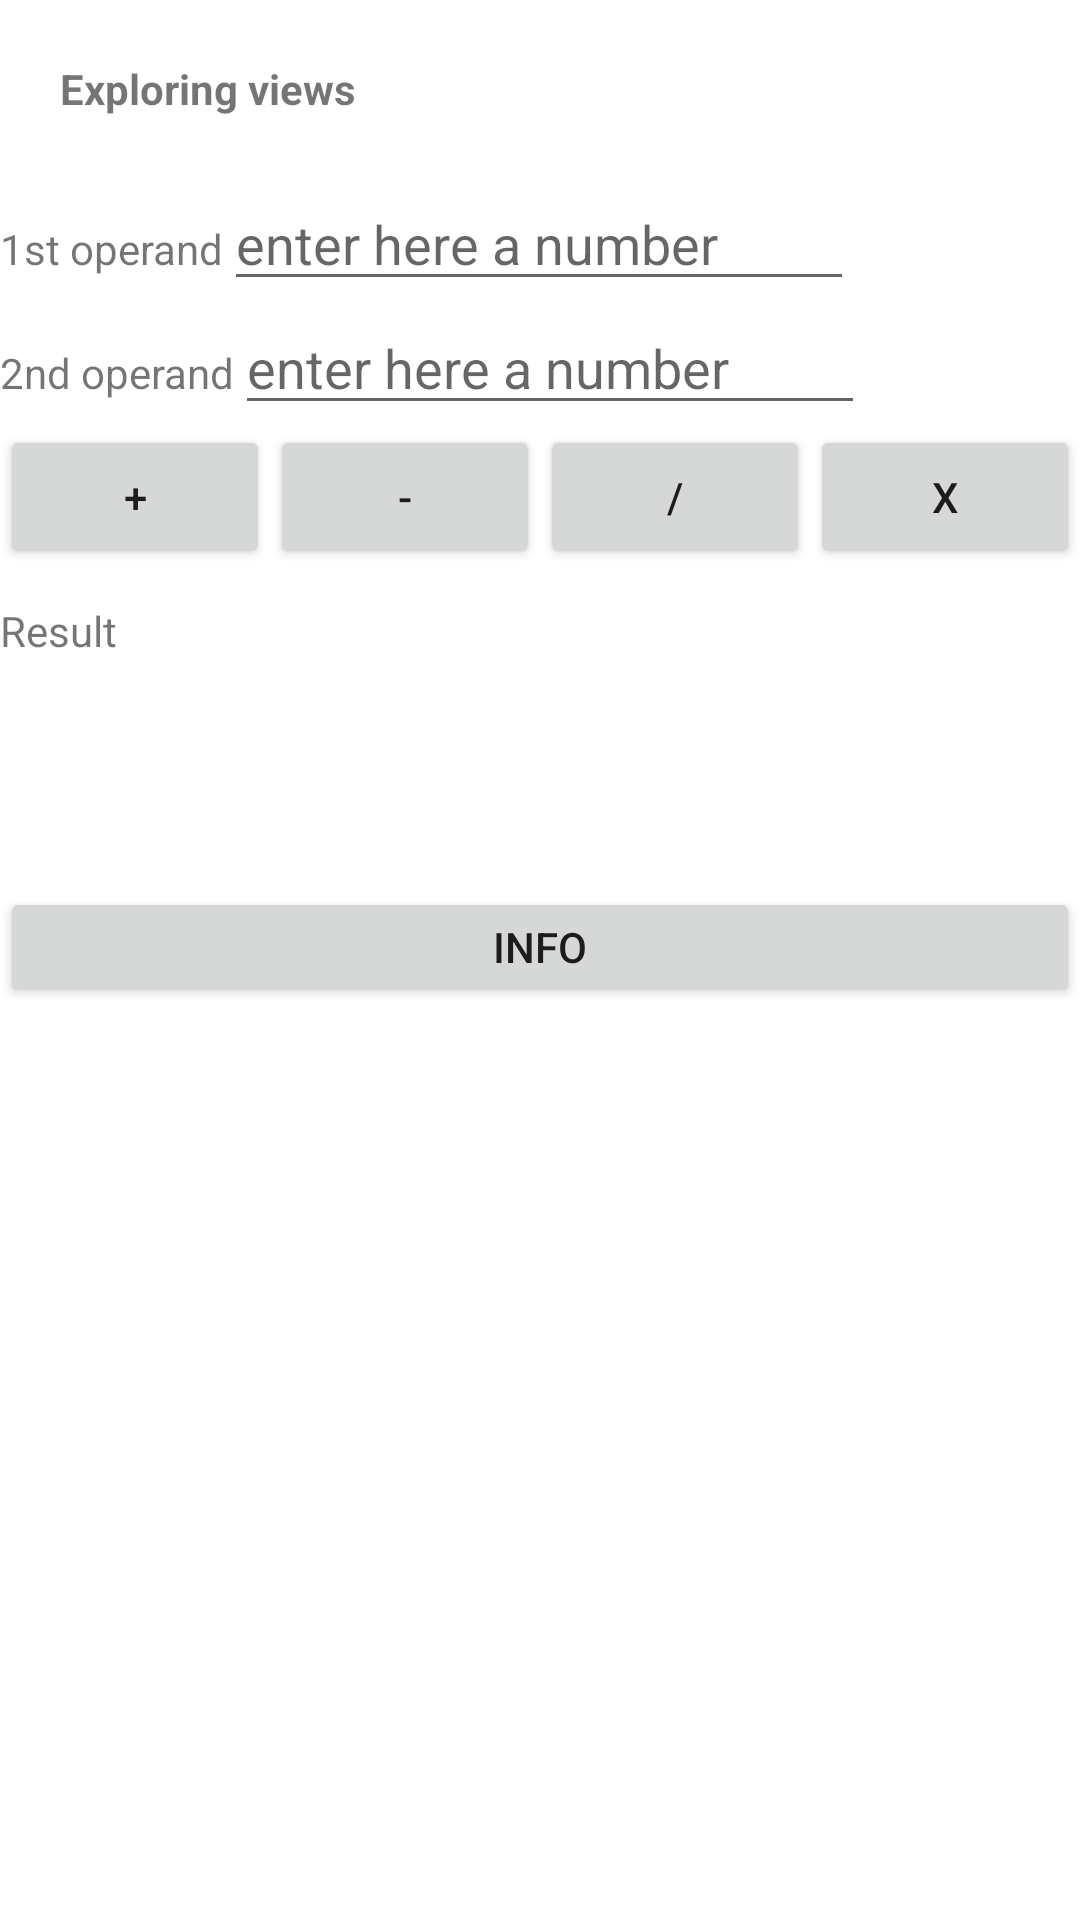

Reconstruct the res/layout file that produces this screen, plus the resources it refers to.
<!-- AndroidManifest.xml: application theme Theme.TestFirstApp -->
<!-- res/layout/activity_main.xml -->
<?xml version="1.0" encoding="utf-8"?>
<LinearLayout xmlns:android="http://schemas.android.com/apk/res/android"
    xmlns:app="http://schemas.android.com/apk/res-auto"
    xmlns:tools="http://schemas.android.com/tools"
    android:layout_width="match_parent"
    android:layout_height="match_parent"
    android:orientation="vertical"
    tools:context=".MainActivity">

    <TextView
        android:layout_width="wrap_content"
        android:layout_height="wrap_content"
        android:text="@string/title"
        android:textAlignment="center"
        android:textStyle="bold"
        android:layout_margin="20dp"
        />

    <LinearLayout
        android:layout_width="wrap_content"
        android:layout_height="wrap_content"
        android:orientation="horizontal" >

        <TextView
            android:id="@+id/textView1"
            android:layout_width="wrap_content"
            android:layout_height="wrap_content"
            android:layout_weight="1"
            android:text="@string/op1" />

        <EditText
            android:id="@+id/editText1"
            android:layout_width="wrap_content"
            android:layout_height="wrap_content"
            android:layout_weight="1"
            android:ems="10"
            android:hint="@string/hint"
            android:inputType="numberDecimal"
            android:text=""
            android:autofillHints="AUTOFILL_HINT_CREDIT_CARD_NUMBER" />
    </LinearLayout>
    <LinearLayout
        android:layout_width="wrap_content"
        android:layout_height="wrap_content"
        android:orientation="horizontal" >

        <TextView
            android:id="@+id/textView2"
            android:layout_width="wrap_content"
            android:layout_height="wrap_content"
            android:layout_weight="1"
            android:text="@string/op2" />

        <EditText
            android:id="@+id/editText2"
            android:layout_width="wrap_content"
            android:layout_height="wrap_content"
            android:layout_weight="1"
            android:ems="10"
            android:hint="@string/hint"
            android:inputType="text"
            android:text=""
            android:autofillHints="AUTOFILL_HINT_CREDIT_CARD_NUMBER" />
    </LinearLayout>

    <LinearLayout
        android:layout_width="match_parent"
        android:layout_height="59dp"
        android:orientation="horizontal">

        <Button
            android:id="@+id/sum"
            android:layout_width="wrap_content"
            android:layout_height="wrap_content"
            android:layout_weight="1"
            android:onClick="sum"
            android:text="+" />

        <Button
            android:id="@+id/minus"
            android:layout_width="wrap_content"
            android:layout_height="wrap_content"
            android:layout_weight="1"
            android:onClick="subtract"
            android:text="-" />

        <Button
            android:id="@+id/division"
            android:layout_width="wrap_content"
            android:layout_height="wrap_content"
            android:layout_weight="1"
            android:onClick="divide"
            android:text="/" />

        <Button
            android:id="@+id/times"
            android:layout_width="wrap_content"
            android:layout_height="wrap_content"
            android:layout_weight="1"
            android:onClick="multiply"
            android:text="X" />
    </LinearLayout>

    <LinearLayout
        android:layout_width="match_parent"
        android:layout_height="95dp"
        android:orientation="horizontal">

        <TextView
            android:layout_width="wrap_content"
            android:layout_height="wrap_content"
            android:layout_weight="1"
            android:text="@string/result" />

        <TextView
            android:id="@+id/result"
            android:layout_width="wrap_content"
            android:layout_height="wrap_content"
            android:layout_weight="1"
            android:ems="10"
            android:text="" />

    </LinearLayout>

    <LinearLayout
        android:layout_width="match_parent"
        android:layout_height="40dp"

        android:orientation="horizontal">

        <Button
            android:id="@+id/info"
            android:layout_width="match_parent"
            android:layout_height="match_parent"
            android:layout_weight="1"
            android:onClick="getInfo"
            android:text="Info" />
    </LinearLayout>


</LinearLayout>
<!-- resources referenced by this layout -->
<resources>
  <string name="hint">enter here a number</string>
  <string name="op1">1st operand</string>
  <string name="op2">2nd operand</string>
  <string name="result">Result</string>
  <string name="title">Exploring views</string>
  <style name="Theme.TestFirstApp" parent="Theme.MaterialComponents.DayNight.DarkActionBar">
          
          <item name="colorPrimary">@color/purple_500</item>
          <item name="colorPrimaryVariant">@color/purple_700</item>
          <item name="colorOnPrimary">@color/white</item>
          
          <item name="colorSecondary">@color/teal_200</item>
          <item name="colorSecondaryVariant">@color/teal_700</item>
          <item name="colorOnSecondary">@color/black</item>
          
          <item name="android:statusBarColor" tools:targetApi="l">?attr/colorPrimaryVariant</item>
          
      </style>
  <!-- not gathered from this repository: default colours our renderer supplied (Android Studio template values) -->
  <color name="purple_500">#FF6200EE</color>
  <color name="purple_700">#FF3700B3</color>
  <color name="teal_200">#FF03DAC5</color>
  <color name="teal_700">#FF018786</color>
  <color name="black">#FF000000</color>
  <color name="white">#FFFFFFFF</color>
</resources>
